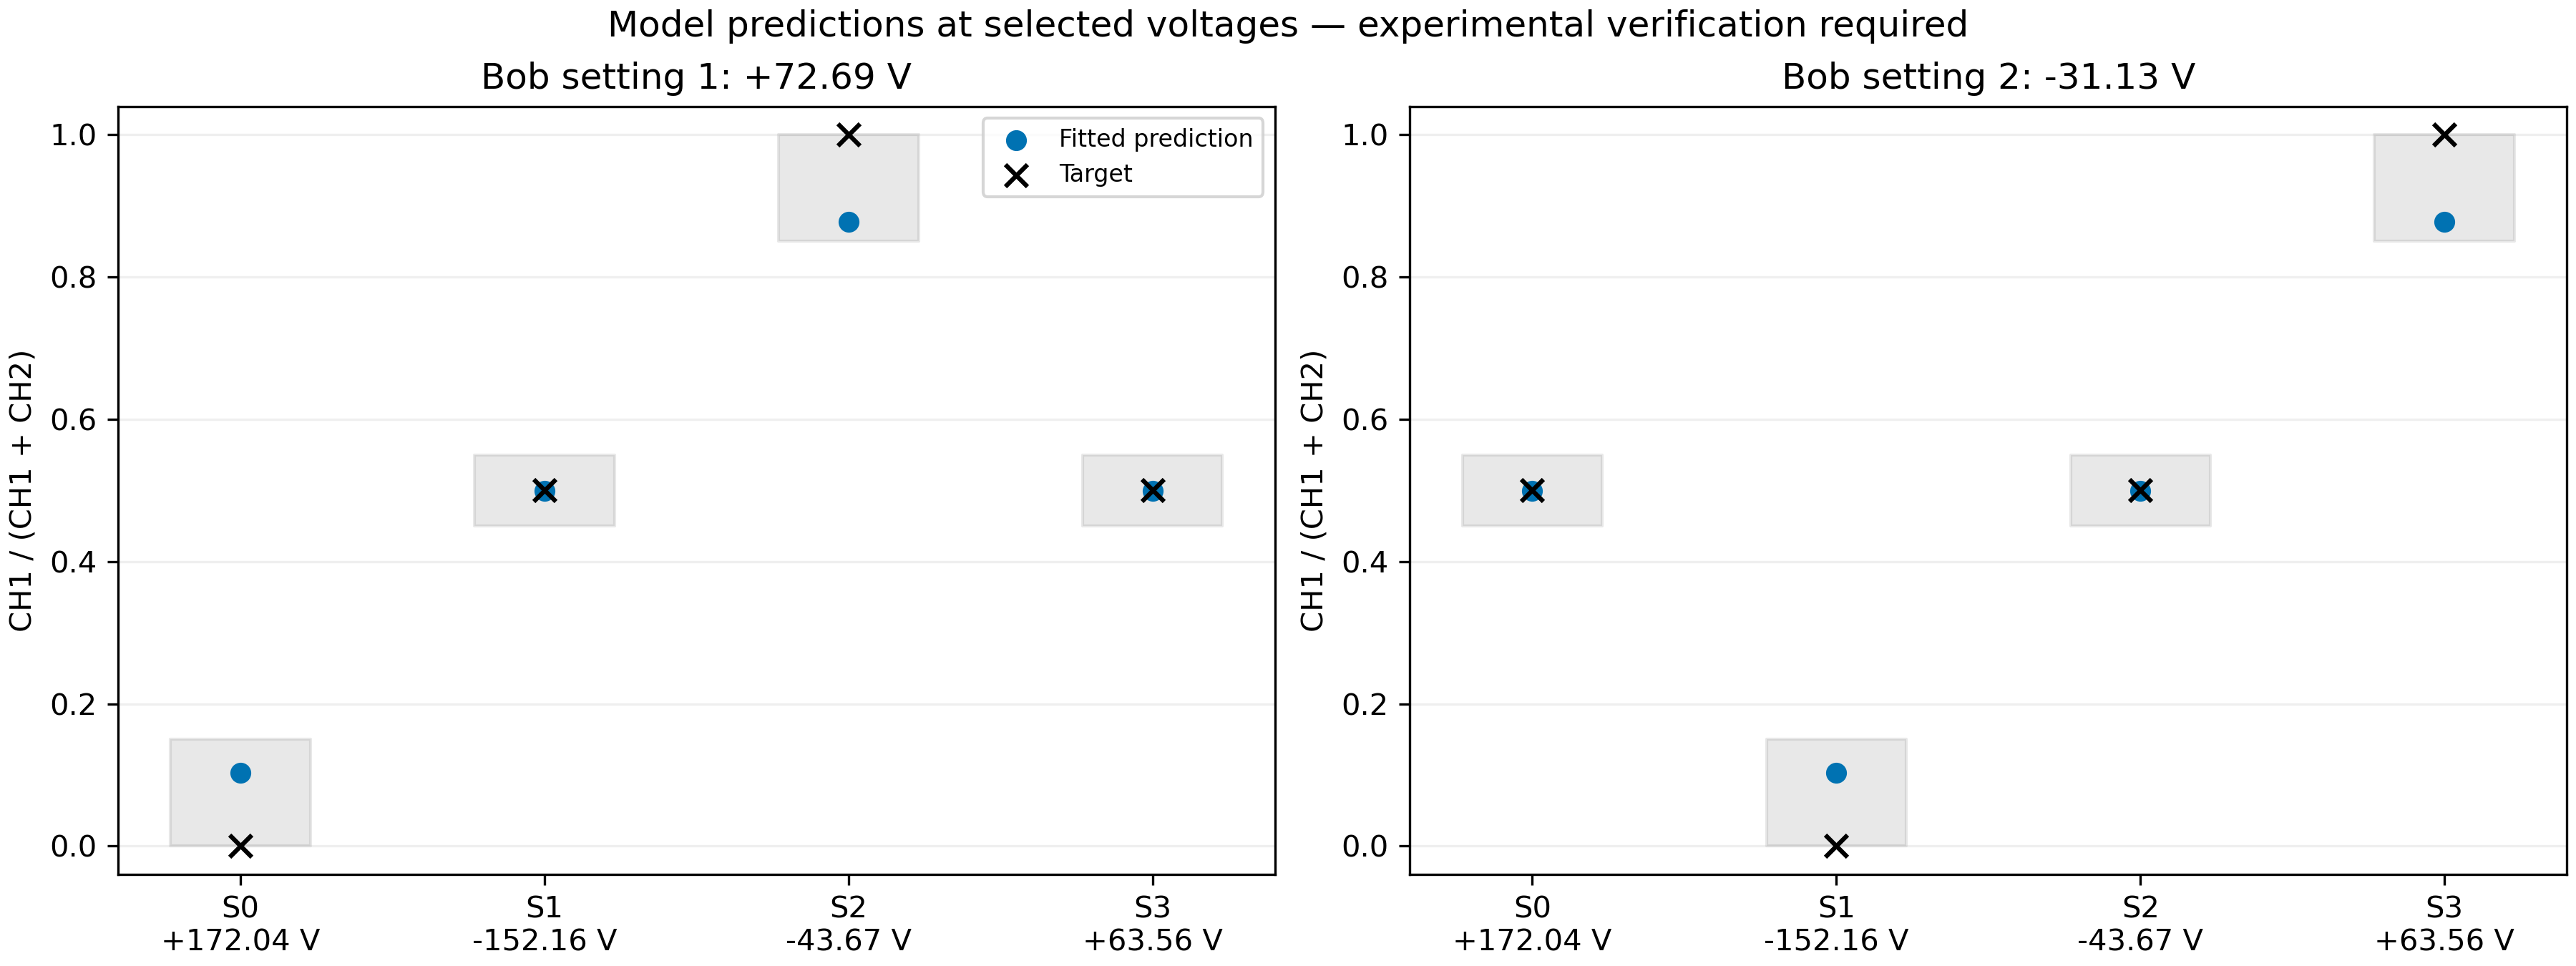

The file beside this chart, header and first rows:
state, bob_setting, alice_v, bob_v, target_ch1, predicted_ch1, absolute_error, predicted_ch1_hz, predicted_ch2_hz, allowed_low, allowed_high, prediction_within_tolerance, measurement_status
S0, 1, 172, 72.69, 0.0, 0.1034, 0.1034, 442.4, 3836, 0.0, 0.15, True, MODEL PREDICTION; exact voltage pair not…
S0, 2, 172, -31.13, 0.5, 0.4989, 0.001087, 2161, 2170, 0.45, 0.55, True, MODEL PREDICTION; exact voltage pair not…
S1, 1, -152.2, 72.69, 0.5, 0.4989, 0.001087, 2161, 2170, 0.45, 0.55, True, MODEL PREDICTION; exact voltage pair not…
S1, 2, -152.2, -31.13, 0.0, 0.1034, 0.1034, 442.4, 3836, 0.0, 0.15, True, MODEL PREDICTION; exact voltage pair not…
S2, 1, -43.67, 72.69, 1.0, 0.8776, 0.1224, 3846, 536.2, 0.85, 1.0, True, MODEL PREDICTION; exact voltage pair not…
S2, 2, -43.67, -31.13, 0.5, 0.4989, 0.001087, 2161, 2170, 0.45, 0.55, True, MODEL PREDICTION; exact voltage pair not…
S3, 1, 63.56, 72.69, 0.5, 0.4989, 0.001087, 2161, 2170, 0.45, 0.55, True, MODEL PREDICTION; exact voltage pair not…
S3, 2, 63.56, -31.13, 1.0, 0.8776, 0.1224, 3846, 536.2, 0.85, 1.0, True, MODEL PREDICTION; exact voltage pair not…
